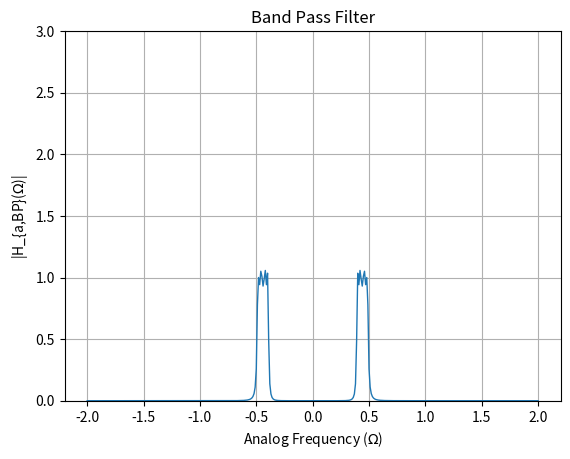

Generate this figure with matplotlib:
import numpy as np
import matplotlib.pyplot as plt

# Given parameters
s1 = -0.1326+0.9777j
s2 = -0.3200+0.4050j
s3 = -0.3200-0.4050j 
s4 = -0.1326-0.9777j
epsilon = 0.55
Omega_Lp = 1

# Define denominator polynomial
den = np.poly([s1, s2, s3, s4])

# Define frequency range
w = np.arange(-2, 2.01, 0.01)

G_LP = 0.227
num = G_LP

Omega_p1 = 0.3959
Omega_p2 = 0.489

Omega_s1 = 0.376
Omega_s2 = 0.517

# Define parameters for transformation
B = 0.0931
Omega0 = 0.439

# Perform transformation to get s_L
s_L = (1j * w)**2 + Omega0**2
s_L = s_L / (B * (1j * w))

# Band pass gain
G_bp = 1.0622

# Substitute s = jw into H(s)
H = G_bp * (num / np.polyval(den, s_L))

# Plot magnitude response for H(s)
plt.figure()
plt.plot(w, abs(H), linewidth=1)
plt.title('Band Pass Filter')
plt.xlabel('Analog Frequency ($\Omega$)')
plt.ylabel('|H_{a,BP}($\Omega$)|')
plt.grid(True)
plt.ylim(0, 3)
plt.savefig("Band_Pass_Filter.png")
